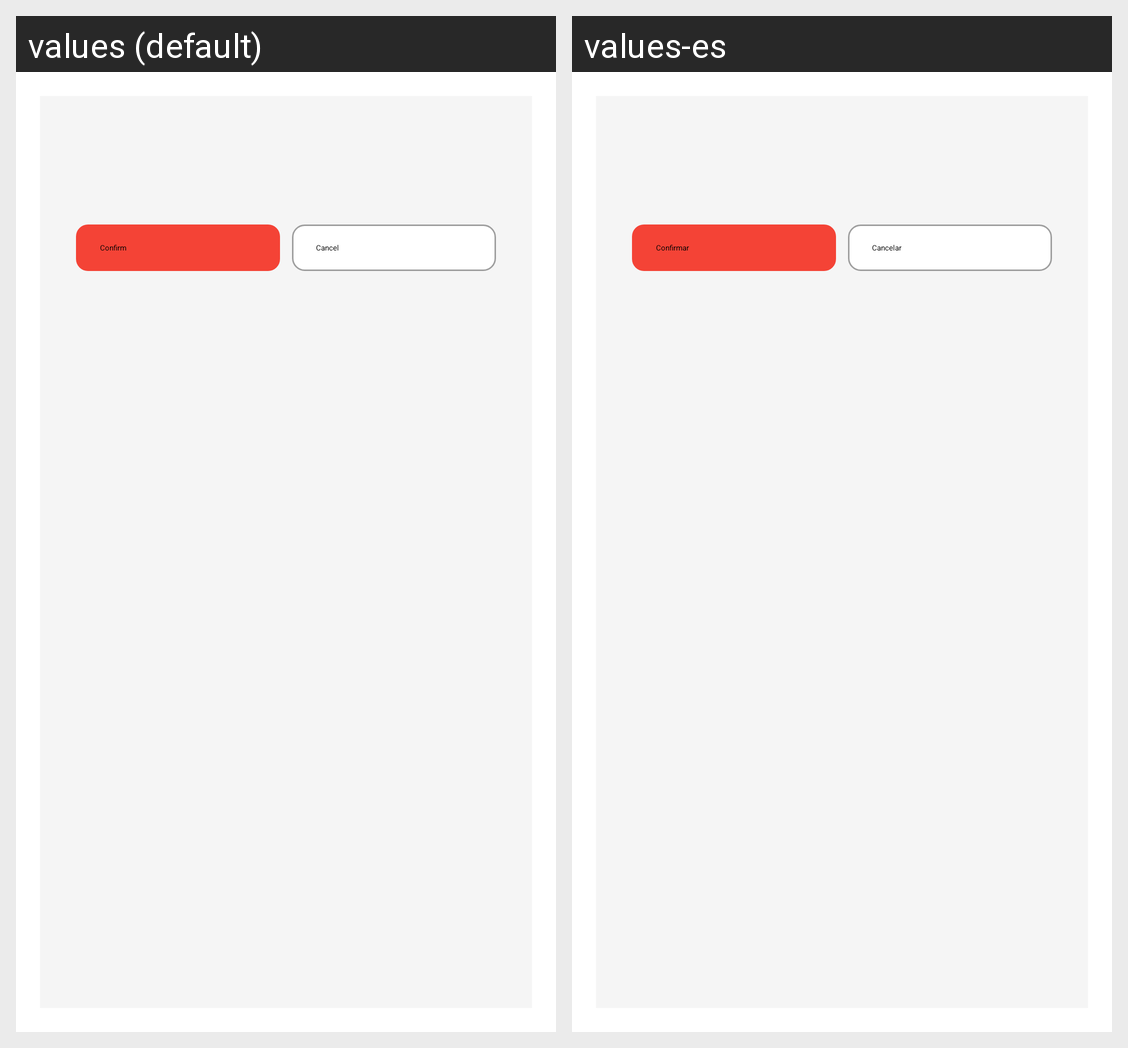

The same Android screen rendered under two of its app's locales, left to right. List the strings drawn on it with the default value and each locale's translation.
Android screen res/layout/activity_confirmar_eliminacion.xml rendered under 2 locales, left to right: values (default), values-es. Device: Nexus 5 (rendered at 1080×1920; each locale shown at half size, 540×960, under a caption strip naming it); theme ThemeOverlay.AppCompat.Dialog.
Strings drawn on this screen, with the default value and each locale's value (text and hints the layout hard-codes, and strings that could not be matched under every locale, appear in the picture but are not listed):

btn_confirmar
  values: Confirm
  values-es: Confirmar

btn_cancelar
  values: Cancel
  values-es: Cancelar
